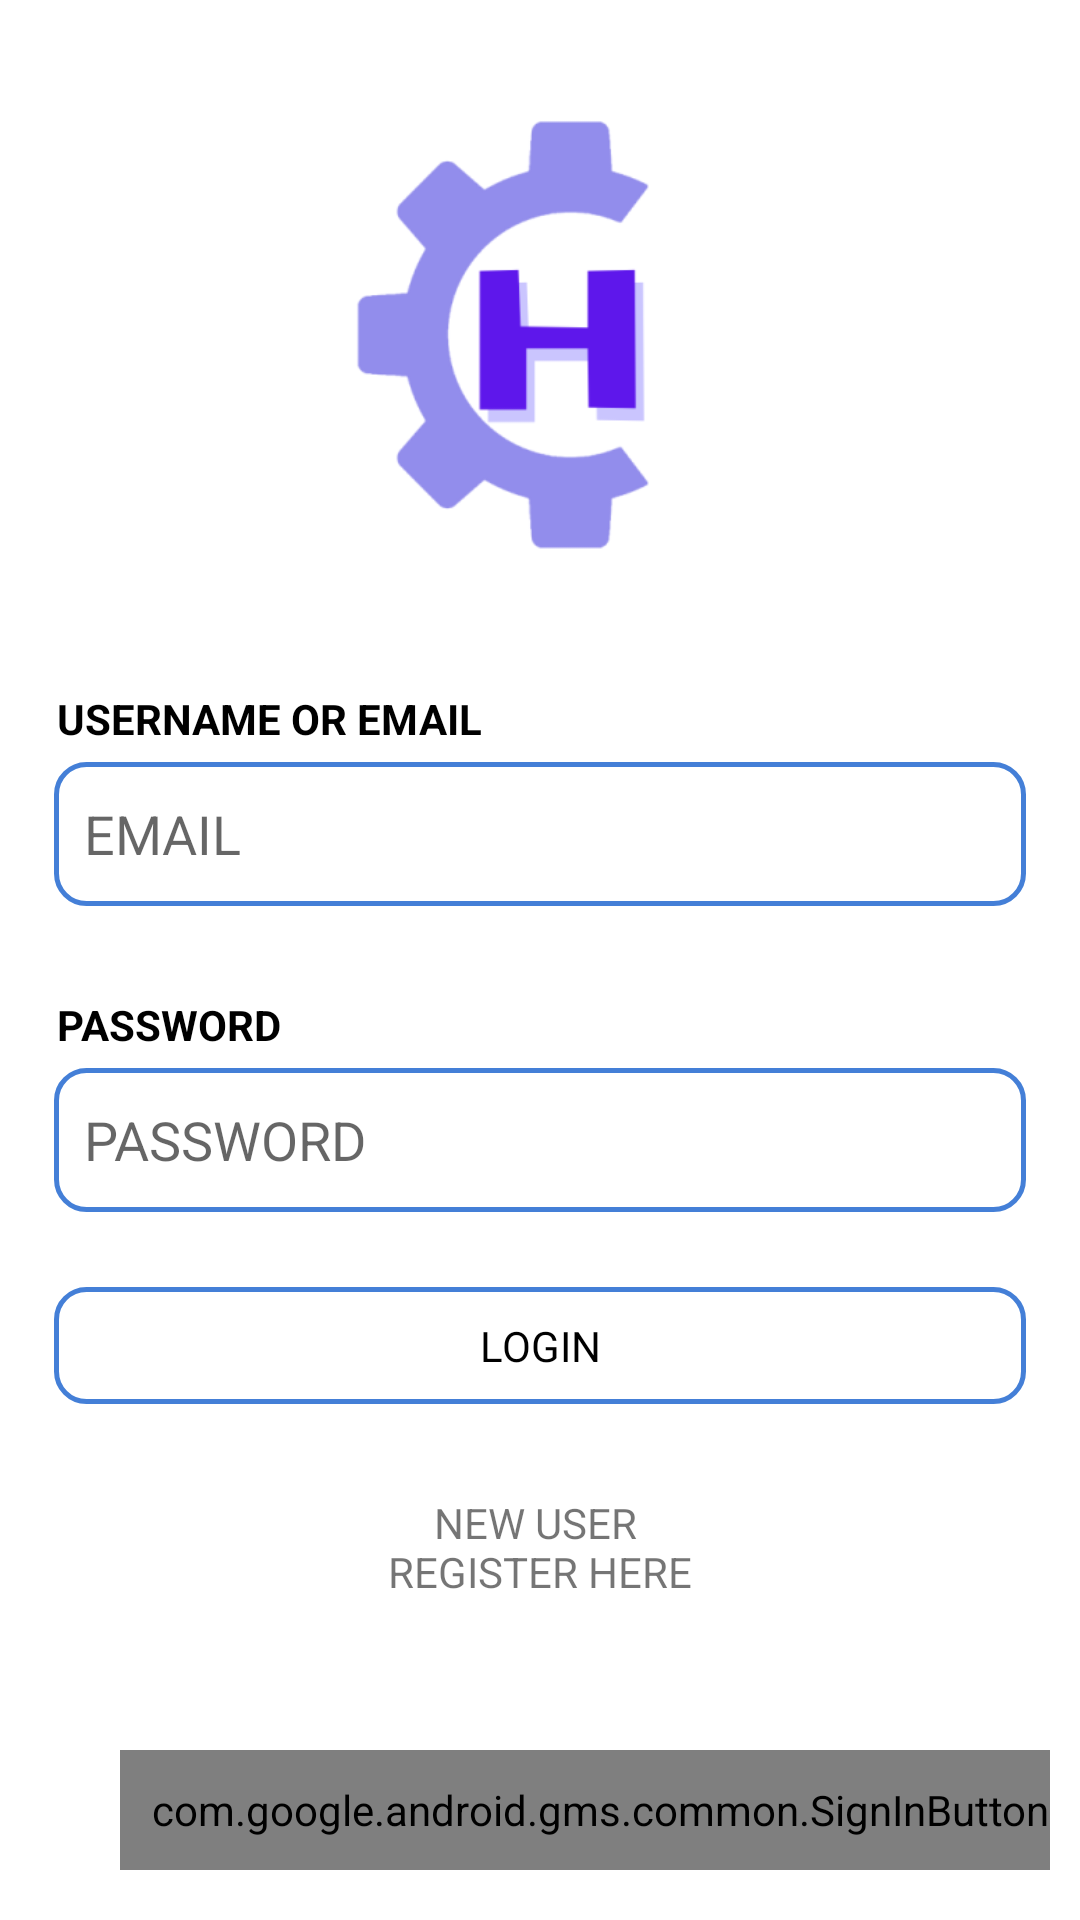

Write the Android layout XML for this screen, with the resource values it uses.
<!-- AndroidManifest.xml: application theme Theme.CodeHelper -->
<!-- res/layout/activity_second_page.xml -->
<?xml version="1.0" encoding="utf-8"?>
<androidx.constraintlayout.widget.ConstraintLayout xmlns:android="http://schemas.android.com/apk/res/android"
    xmlns:app="http://schemas.android.com/apk/res-auto"
    xmlns:tools="http://schemas.android.com/tools"
    android:layout_width="match_parent"
    android:layout_height="match_parent"
    tools:context=".SecondPageActivity"
    android:padding="10dp">
<LinearLayout
    android:layout_width="match_parent"
    android:layout_height="match_parent"
    android:orientation="vertical">

    <ImageView
        android:id="@+id/MainImage2"
        android:layout_width="match_parent"
        android:layout_height="174dp"
        android:layout_marginTop="16dp"
        android:contentDescription="@string/ok"
        app:layout_constraintEnd_toEndOf="parent"
        app:layout_constraintStart_toStartOf="parent"
        app:layout_constraintTop_toTopOf="parent"
        app:srcCompat="@drawable/h_2"
        tools:ignore="ImageContrastCheck" />

    <LinearLayout
        android:layout_width="match_parent"
        android:layout_height="match_parent"
        android:orientation="vertical">

        <TextView
            android:id="@+id/UserNameText"
            android:layout_width="wrap_content"
            android:layout_height="wrap_content"
            android:layout_marginStart="4dp"
            android:layout_marginTop="25dp"
            android:padding="5dp"
            android:text="@string/username_or_email"
            android:textColor="@color/black"
            android:textStyle="bold"
            app:layout_constraintStart_toStartOf="parent"
            app:layout_constraintTop_toBottomOf="@+id/MainImage2" />

        <EditText
            android:id="@+id/editTextTextEmailAddress"
            android:layout_width="match_parent"
            android:layout_height="wrap_content"
            android:layout_marginStart="8dp"
            android:layout_marginEnd="8dp"
            android:layout_marginTop="0dp"
            android:autofillHints="emailAddress"
            android:background="@drawable/rectbox"
            android:hint="@string/email"
            android:inputType="textEmailAddress"
            android:minHeight="48dp"
            android:padding="10dp"
            app:layout_constraintStart_toStartOf="parent"
            app:layout_constraintTop_toBottomOf="@+id/UserNameText"
            tools:ignore="TextContrastCheck" />

        <TextView
            android:id="@+id/PasswordText"
            android:layout_width="wrap_content"
            android:layout_height="wrap_content"
            android:layout_marginStart="4dp"
            android:layout_marginTop="25dp"
            android:padding="5dp"
            android:text="@string/password"
            android:textColor="@color/black"
            android:textStyle="bold"
            app:layout_constraintStart_toStartOf="parent"
            app:layout_constraintTop_toBottomOf="@+id/editTextTextEmailAddress" />

        <EditText
            android:id="@+id/editTextTextPassWord"
            android:layout_width="match_parent"
            android:layout_height="wrap_content"
            android:layout_marginStart="8dp"
            android:layout_marginEnd="8dp"
            android:layout_marginTop="0dp"
            android:autofillHints="emailAddress"
            android:background="@drawable/rectbox"
            android:hint="@string/password"
            android:inputType="textPassword"
            android:minHeight="48dp"
            android:padding="10dp"
            app:layout_constraintStart_toStartOf="parent"
            app:layout_constraintTop_toBottomOf="@+id/PasswordText"
            tools:ignore="TextContrastCheck,DuplicateSpeakableTextCheck" />

        <TextView
            android:id="@+id/login"
            android:layout_width="match_parent"
            android:layout_height="wrap_content"
            android:layout_marginStart="8dp"
            android:layout_marginEnd="8dp"
            android:layout_marginTop="25dp"
            android:background="@drawable/rectbox"
            android:padding="10dp"
            android:text="@string/login"
            android:textAlignment="center"
            android:textColor="@color/black"
            app:layout_constraintHorizontal_bias="0.493"
            app:layout_constraintTop_toBottomOf="@+id/editTextTextPassWord"
            tools:ignore="TextContrastCheck" />
        <TextView
            android:id="@+id/register"
            android:layout_width="match_parent"
            android:layout_height="wrap_content"
            android:text="@string/new_user_n_register_here"
            android:gravity="center"
            android:layout_marginTop="30dp"/>
        <LinearLayout
            android:layout_width="320dp"
            android:layout_height="40dp"
            android:layout_marginStart="30dp"
            android:layout_marginTop="50dp"
            android:layout_marginEnd="30dp"
            android:background="@drawable/rectbox_nc"
            android:orientation="horizontal"
            android:gravity="center">

            <com.google.android.gms.common.SignInButton
                android:id="@+id/GoogleSignIn"
                android:layout_width="320dp"
                android:layout_height="40dp" />
            
















        </LinearLayout>

    </LinearLayout>
</LinearLayout>
</androidx.constraintlayout.widget.ConstraintLayout>
<!-- resources referenced by this layout -->
<resources>
  <color name="black">#FF000000</color>
  <!-- drawable gl: png bitmap (drawable, 2225 bytes) -->
  <!-- drawable h_2: png bitmap (drawable, 14041 bytes) -->
  <!-- drawable rectbox (drawable) -->
  <?xml version="1.0" encoding="utf-8"?>
  <shape xmlns:android="http://schemas.android.com/apk/res/android"
      android:shape="rectangle">
      <stroke android:width="1.5dp"
          android:color="@color/blue"/>
      <corners
          android:radius="10dp"/>
  </shape>
  <!-- drawable rectbox_nc (drawable) -->
  <?xml version="1.0" encoding="utf-8"?>
  <shape xmlns:android="http://schemas.android.com/apk/res/android"
      android:shape="rectangle">
      <stroke android:width="1.5dp"
          android:color="@color/blue"/>
  </shape>
  <string name="email">EMAIL</string>
  <string name="login">LOGIN</string>
  <string name="login_with_google"><b>Login With Google</b></string>
  <string name="new_user_n_register_here">NEW USER \nREGISTER HERE</string>
  <string name="ok">ok</string>
  <string name="password">PASSWORD</string>
  <string name="todo1">TODO</string>
  <string name="username_or_email">USERNAME OR EMAIL</string>
  <style name="Theme.CodeHelper" parent="Theme.MaterialComponents.DayNight.NoActionBar">
          
          <item name="colorPrimary">@color/purple_500</item>
          <item name="colorPrimaryVariant">@color/purple_700</item>
          <item name="colorOnPrimary">@color/white</item>
          
          <item name="colorSecondary">@color/teal_200</item>
          <item name="colorSecondaryVariant">@color/teal_700</item>
          <item name="colorOnSecondary">@color/black</item>
          
          <item name="android:statusBarColor">?attr/colorPrimaryVariant</item>
          
      </style>
  <color name="blue">#447FD7</color>
  <color name="purple_500">#FF6200EE</color>
  <color name="purple_700">#FF3700B3</color>
  <color name="white">#FFFFFFFF</color>
  <color name="teal_200">#FF03DAC5</color>
  <color name="teal_700">#FF018786</color>
</resources>
